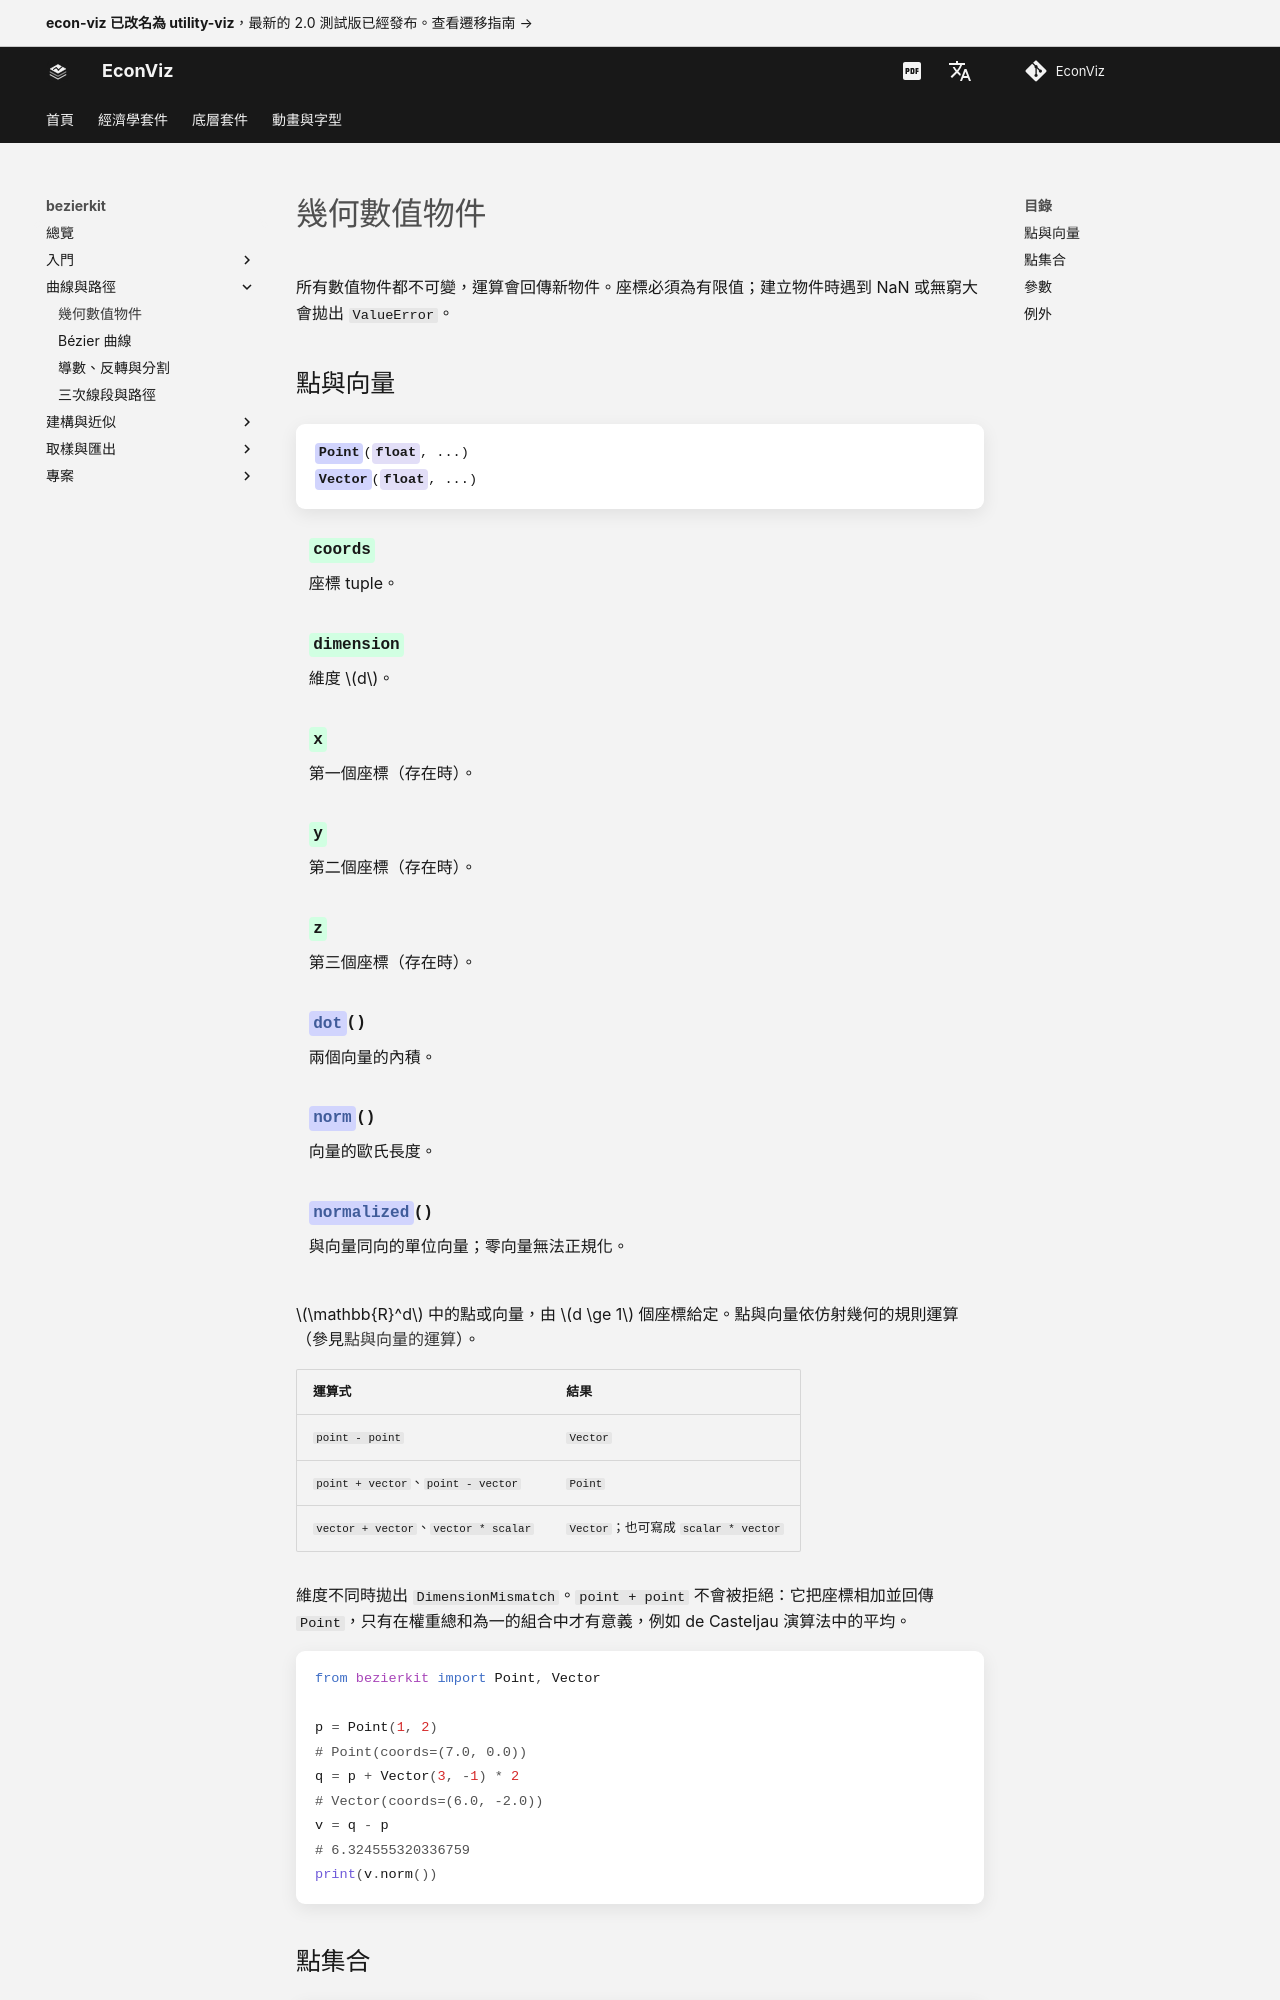

repository: EconViz/econ-viz-docs · page: zh-TW/bezierkit/guides/geometry/index.html · generator: mkdocs

---
seo_title: "幾何數值物件"
---

# 幾何數值物件

<span id="sec-geometry"></span>

所有數值物件都不可變，運算會回傳新物件。座標必須為有限值；建立物件時遇到 NaN 或無窮大會拋出 `ValueError`。

## 點與向量

<!-- api: agora.bezierkit.guides_geometry_1 -->

$\mathbb{R}^d$ 中的點或向量，由 $d \ge 1$ 個座標給定。點與向量依仿射幾何的規則運算（參見[點與向量的運算](geometry.md#tab-point-arithmetic)）。

<span id="tab-point-arithmetic"></span>

| 運算式 | 結果 |
| --- | --- |
| `point - point` | `Vector` |
| `point + vector`、`point - vector` | `Point` |
| `vector + vector`、`vector * scalar` | `Vector`；也可寫成 `scalar * vector` |

維度不同時拋出 `DimensionMismatch`。`point + point` 不會被拒絕：它把座標相加並回傳 `Point`，只有在權重總和為一的組合中才有意義，例如 de Casteljau 演算法中的平均。

```python
from bezierkit import Point, Vector

p = Point(1, 2)
# Point(coords=(7.0, 0.0))
q = p + Vector(3, -1) * 2
# Vector(coords=(6.0, -2.0))
v = q - p
# 6.324555320336759
print(v.norm())
```
